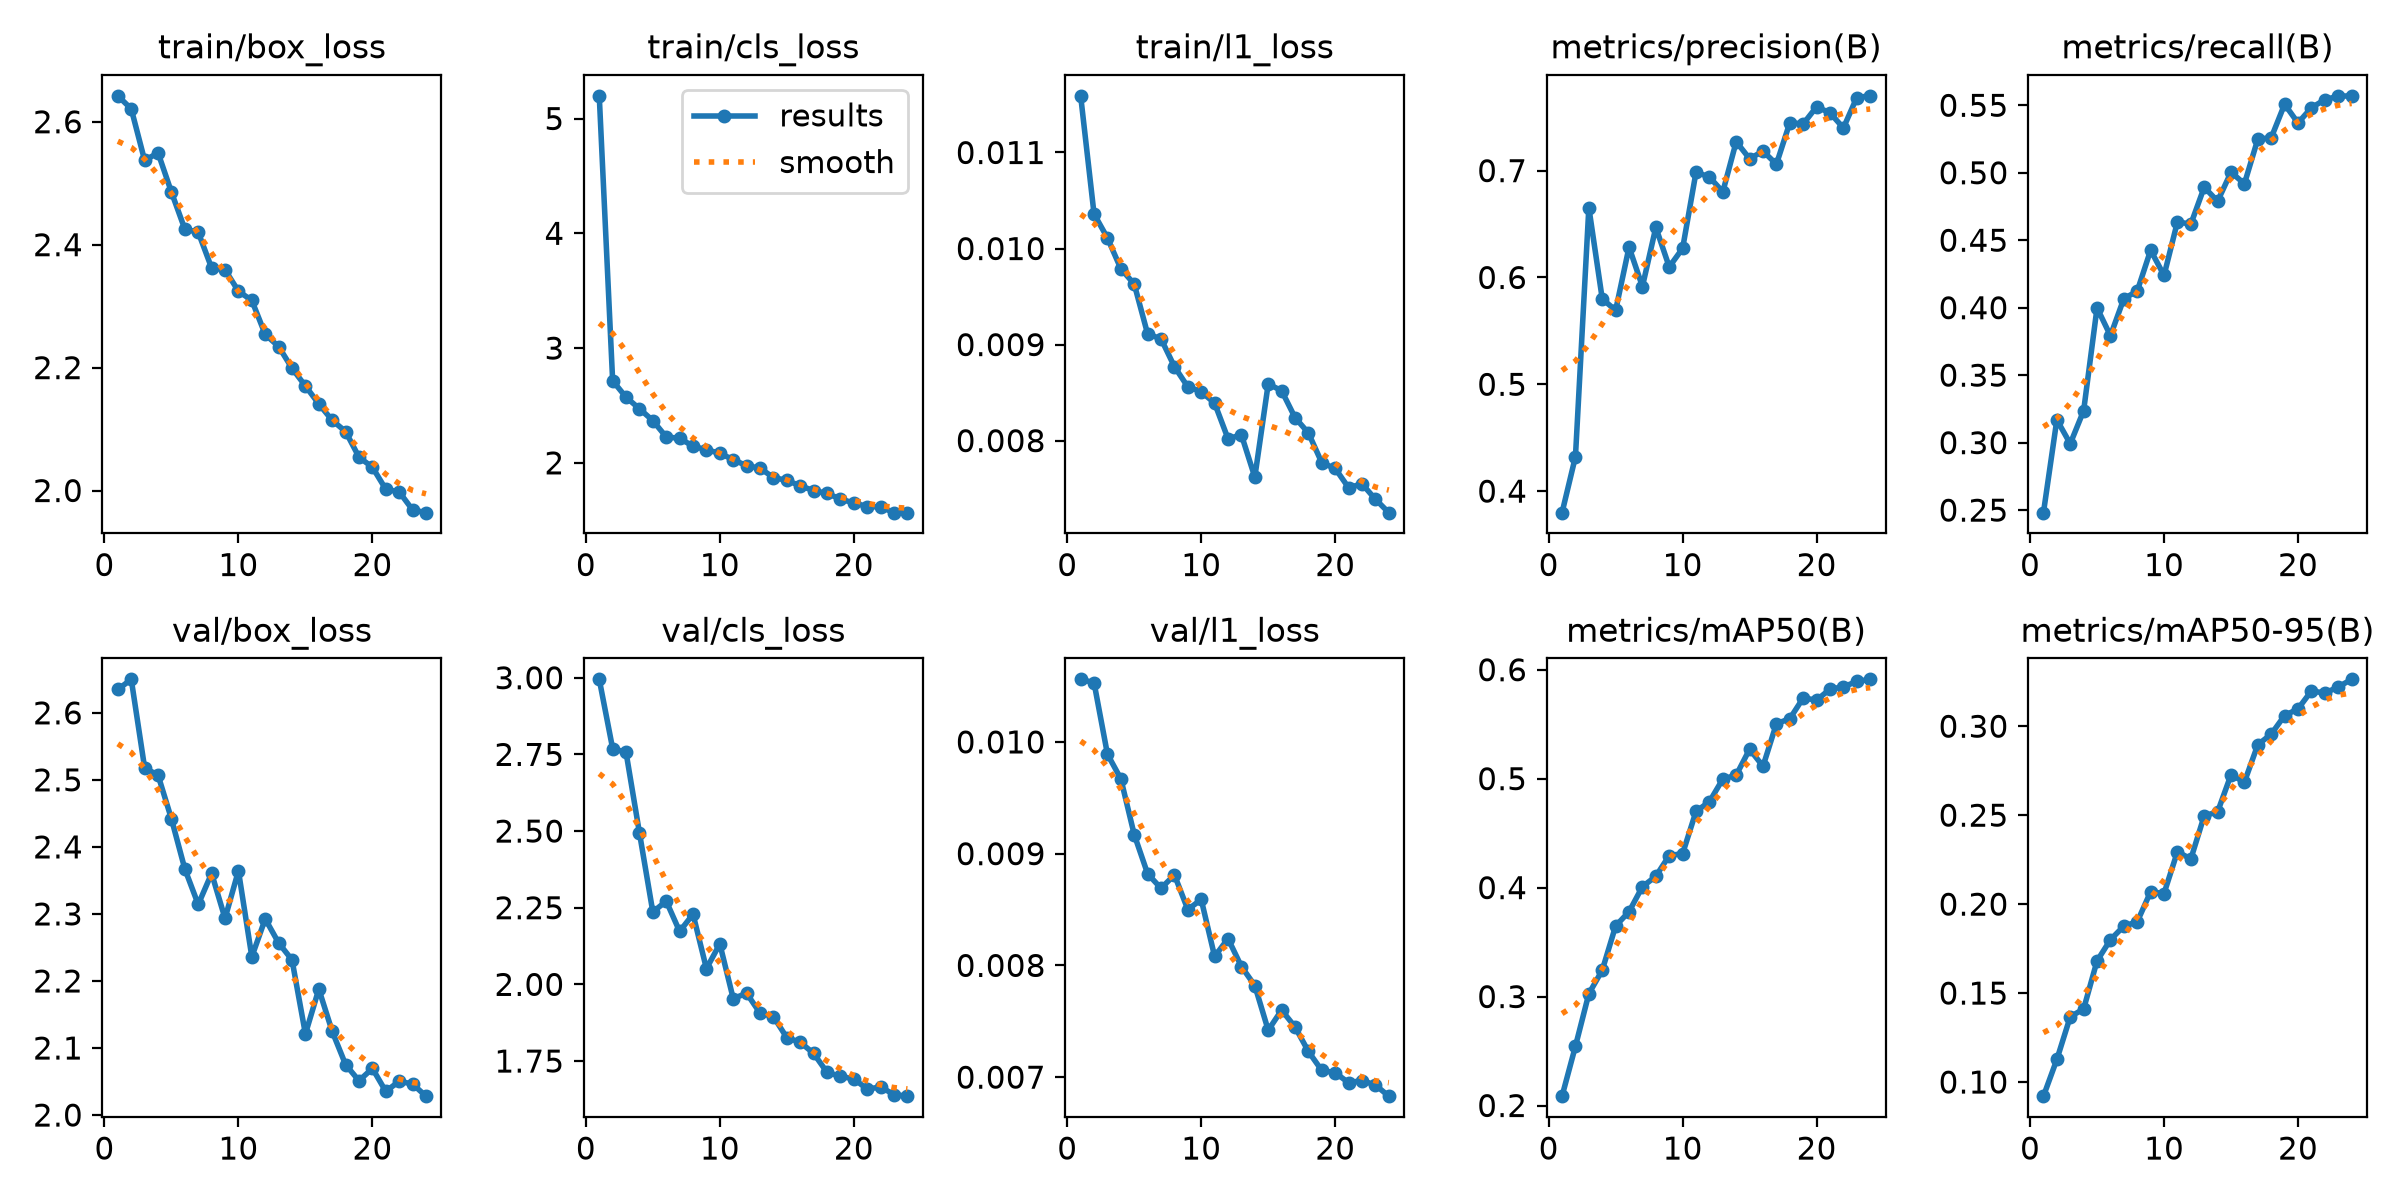

Values plotted in this chart, from the file beside it:
epoch, time, train/box_loss, train/cls_loss, train/l1_loss, metrics/precision(B), metrics/recall(B), metrics/mAP50(B), metrics/mAP50-95(B), val/box_loss, val/cls_loss, val/l1_loss, lr/pg0, lr/pg1, lr/pg2
1, 46.74, 2.642, 5.198, 0.01159, 0.3799, 0.2481, 0.2086, 0.09205, 2.635, 2.995, 0.01056, 0.0002558, 0.0002558, 0.0002558
2, 91.39, 2.621, 2.715, 0.01036, 0.4323, 0.3169, 0.2544, 0.1127, 2.65, 2.769, 0.01053, 0.0004911, 0.0004911, 0.0004911
3, 135.6, 2.537, 2.572, 0.01011, 0.6654, 0.2992, 0.3026, 0.1367, 2.518, 2.757, 0.00989, 0.0007051, 0.0007051, 0.0007051
4, 179.3, 2.549, 2.471, 0.00979, 0.58, 0.3237, 0.3242, 0.1411, 2.507, 2.494, 0.00967, 0.0006738, 0.0006738, 0.0006738
5, 224.7, 2.485, 2.368, 0.00963, 0.5692, 0.3999, 0.3648, 0.1681, 2.442, 2.236, 0.00917, 0.0006421, 0.0006421, 0.0006421
6, 267.7, 2.425, 2.226, 0.00911, 0.6284, 0.3792, 0.3779, 0.18, 2.367, 2.271, 0.00882, 0.0006104, 0.0006104, 0.0006104
7, 309.6, 2.42, 2.214, 0.00906, 0.5915, 0.4067, 0.4009, 0.1877, 2.314, 2.173, 0.00869, 0.0005787, 0.0005787, 0.0005787
8, 353.3, 2.362, 2.145, 0.00877, 0.6469, 0.4123, 0.4104, 0.1901, 2.36, 2.229, 0.00881, 0.000547, 0.000547, 0.000547
9, 396.9, 2.359, 2.114, 0.00856, 0.6099, 0.4426, 0.4294, 0.2069, 2.293, 2.051, 0.0085, 0.0005152, 0.0005152, 0.0005152
10, 441.6, 2.324, 2.084, 0.00851, 0.6272, 0.4239, 0.4312, 0.206, 2.364, 2.132, 0.00859, 0.0004835, 0.0004835, 0.0004835
11, 485.3, 2.309, 2.028, 0.00839, 0.6986, 0.4636, 0.4699, 0.2295, 2.236, 1.954, 0.00808, 0.0004518, 0.0004518, 0.0004518
12, 528.8, 2.254, 1.975, 0.00802, 0.694, 0.4619, 0.4788, 0.2254, 2.293, 1.971, 0.00824, 0.0004201, 0.0004201, 0.0004201
13, 571.3, 2.234, 1.954, 0.00806, 0.6801, 0.4893, 0.4996, 0.2496, 2.257, 1.906, 0.00799, 0.0003883, 0.0003883, 0.0003883
14, 615.2, 2.199, 1.872, 0.00762, 0.7271, 0.4789, 0.5032, 0.2519, 2.231, 1.895, 0.00782, 0.0003566, 0.0003566, 0.0003566
15, 658.2, 2.17, 1.848, 0.00859, 0.7111, 0.5004, 0.5271, 0.2727, 2.121, 1.826, 0.00742, 0.0003249, 0.0003249, 0.0003249
16, 700.7, 2.141, 1.8, 0.00852, 0.7182, 0.4918, 0.5113, 0.2686, 2.188, 1.811, 0.0076, 0.0002932, 0.0002932, 0.0002932
17, 743.8, 2.114, 1.758, 0.00824, 0.706, 0.5249, 0.5505, 0.2896, 2.125, 1.775, 0.00745, 0.0002615, 0.0002615, 0.0002615
18, 785.9, 2.096, 1.734, 0.00808, 0.7449, 0.5259, 0.555, 0.2955, 2.075, 1.713, 0.00723, 0.0002297, 0.0002297, 0.0002297
19, 828.5, 2.054, 1.684, 0.00777, 0.7437, 0.5508, 0.5741, 0.306, 2.051, 1.7, 0.00706, 0.000198, 0.000198, 0.000198
20, 870.8, 2.038, 1.651, 0.00771, 0.7597, 0.5369, 0.5721, 0.3097, 2.07, 1.692, 0.00704, 0.0001663, 0.0001663, 0.0001663
21, 912.9, 2.002, 1.62, 0.00751, 0.7541, 0.5482, 0.5821, 0.3198, 2.035, 1.658, 0.00695, 0.0001346, 0.0001346, 0.0001346
22, 955.6, 1.998, 1.616, 0.00755, 0.7399, 0.5542, 0.5843, 0.3186, 2.05, 1.666, 0.00697, 0.0001029, 0.0001029, 0.0001029
23, 999.2, 1.969, 1.566, 0.00739, 0.7684, 0.5567, 0.5892, 0.3221, 2.046, 1.641, 0.00693, 7.11325e-05, 7.11325e-05, 7.11325e-05
24, 1043, 1.964, 1.566, 0.00725, 0.77, 0.557, 0.5912, 0.3264, 2.028, 1.635, 0.00683, 3.94112e-05, 3.94112e-05, 3.94112e-05
